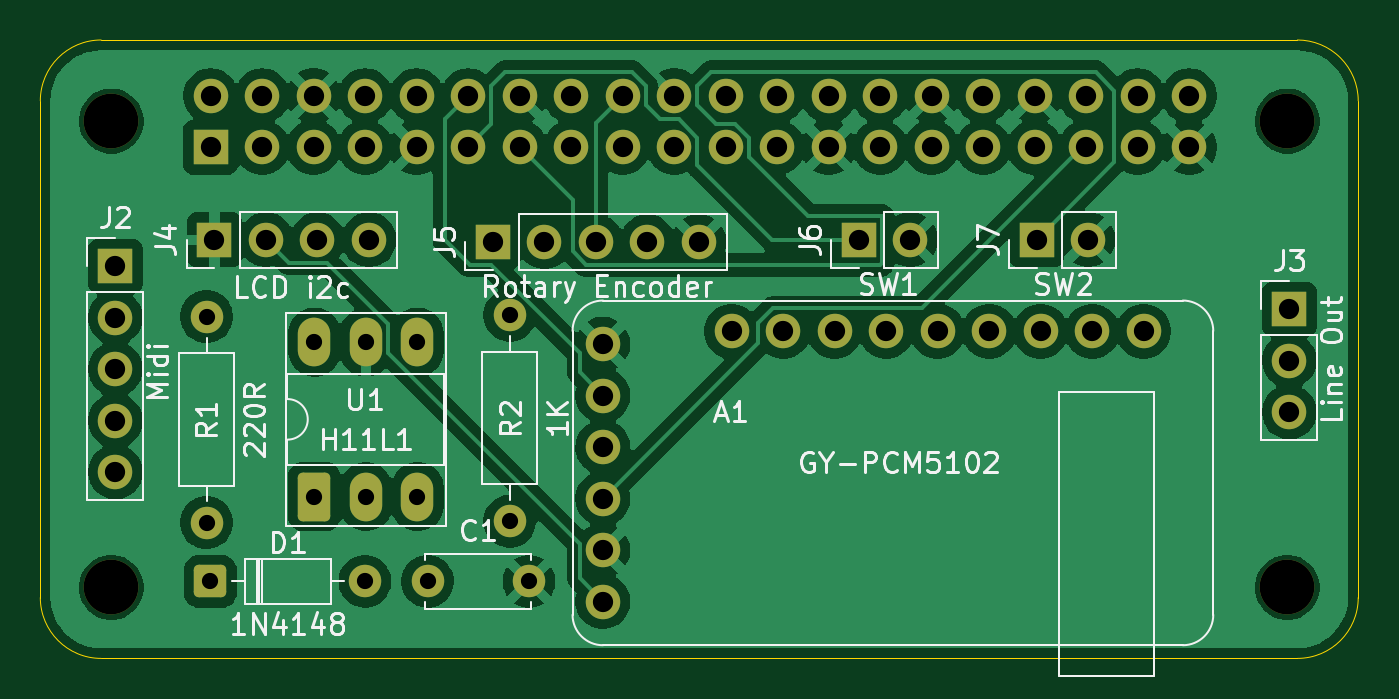
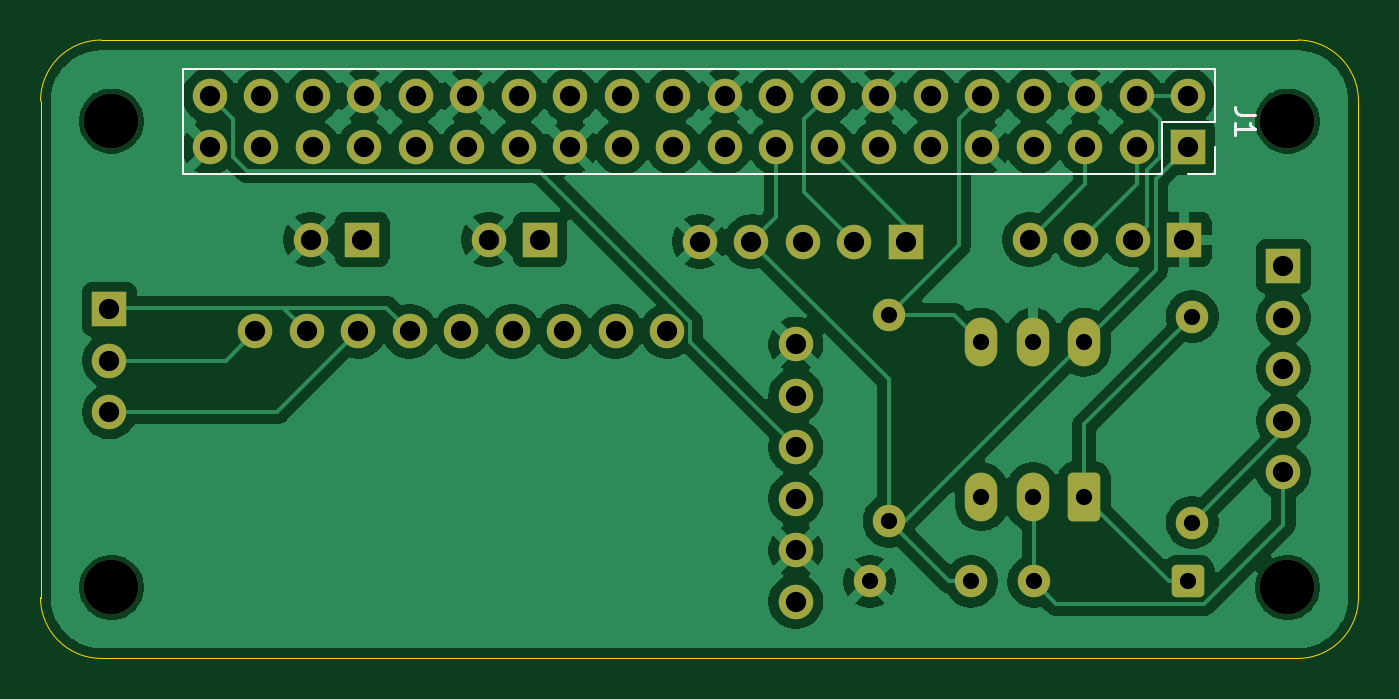
Circuit board: 11 layer files. Board 65.0 x 30.5 mm.
- bottom_copper: mt32-minimal-hat-B_Cu.gbr (119951 bytes)
- bottom_mask: mt32-minimal-hat-B_Mask.gbr (4125 bytes)
- paste: mt32-minimal-hat-B_Paste.gbr (473 bytes)
- bottom_silk: mt32-minimal-hat-B_Silkscreen.gbr (1439 bytes)
- outline: mt32-minimal-hat-Edge_Cuts.gbr (1013 bytes)
- top_copper: mt32-minimal-hat-F_Cu.gbr (119295 bytes)
- top_mask: mt32-minimal-hat-F_Mask.gbr (4125 bytes)
- paste: mt32-minimal-hat-F_Paste.gbr (473 bytes)
- top_silk: mt32-minimal-hat-F_Silkscreen.gbr (42061 bytes)
- drill: mt32-minimal-hat-NPTH.drl (405 bytes)
- drill: mt32-minimal-hat-PTH.drl (1729 bytes)

=== bottom_copper: mt32-minimal-hat-B_Cu.gbr (119951 bytes, source omitted) ===
=== bottom_mask: mt32-minimal-hat-B_Mask.gbr ===
%TF.GenerationSoftware,KiCad,Pcbnew,9.0.2+dfsg-1*%
%TF.CreationDate,2026-11-16T20:03:12+00:00*%
%TF.ProjectId,mt32-minimal-hat,6d743332-2d6d-4696-9e69-6d616c2d6861,rev?*%
%TF.SameCoordinates,Original*%
%TF.FileFunction,Soldermask,Bot*%
%TF.FilePolarity,Negative*%
%FSLAX46Y46*%
G04 Gerber Fmt 4.6, Leading zero omitted, Abs format (unit mm)*
G04 Created by KiCad (PCBNEW 9.0.2+dfsg-1) date 2026-11-16 20:03:12*
%MOMM*%
%LPD*%
G01*
G04 APERTURE LIST*
G04 Aperture macros list*
%AMRoundRect*
0 Rectangle with rounded corners*
0 $1 Rounding radius*
0 $2 $3 $4 $5 $6 $7 $8 $9 X,Y pos of 4 corners*
0 Add a 4 corners polygon primitive as box body*
4,1,4,$2,$3,$4,$5,$6,$7,$8,$9,$2,$3,0*
0 Add four circle primitives for the rounded corners*
1,1,$1+$1,$2,$3*
1,1,$1+$1,$4,$5*
1,1,$1+$1,$6,$7*
1,1,$1+$1,$8,$9*
0 Add four rect primitives between the rounded corners*
20,1,$1+$1,$2,$3,$4,$5,0*
20,1,$1+$1,$4,$5,$6,$7,0*
20,1,$1+$1,$6,$7,$8,$9,0*
20,1,$1+$1,$8,$9,$2,$3,0*%
G04 Aperture macros list end*
%ADD10C,1.600000*%
%ADD11R,1.700000X1.700000*%
%ADD12C,1.700000*%
%ADD13C,2.700000*%
%ADD14RoundRect,0.250000X0.550000X-0.950000X0.550000X0.950000X-0.550000X0.950000X-0.550000X-0.950000X0*%
%ADD15O,1.600000X2.400000*%
%ADD16RoundRect,0.250000X-0.550000X-0.550000X0.550000X-0.550000X0.550000X0.550000X-0.550000X0.550000X0*%
G04 APERTURE END LIST*
D10*
%TO.C,C1*%
X136100000Y-105450000D03*
X141100000Y-105450000D03*
%TD*%
D11*
%TO.C,J3*%
X178600000Y-92020000D03*
D12*
X178600000Y-94560000D03*
X178600000Y-97100000D03*
%TD*%
D13*
%TO.C,H1*%
X120500000Y-82750000D03*
%TD*%
D11*
%TO.C,J4*%
X125590000Y-88600000D03*
D12*
X128130000Y-88600000D03*
X130670000Y-88600000D03*
X133210000Y-88600000D03*
%TD*%
D11*
%TO.C,J2*%
X120700000Y-89900000D03*
D12*
X120700000Y-92440000D03*
X120700000Y-94980000D03*
X120700000Y-97520000D03*
X120700000Y-100060000D03*
%TD*%
D11*
%TO.C,J5*%
X139320000Y-88700000D03*
D12*
X141860000Y-88700000D03*
X144400000Y-88700000D03*
X146940000Y-88700000D03*
X149480000Y-88700000D03*
%TD*%
D13*
%TO.C,H4*%
X178500000Y-105750000D03*
%TD*%
D14*
%TO.C,U1*%
X130520000Y-101270000D03*
D15*
X133060000Y-101270000D03*
X135600000Y-101270000D03*
X135600000Y-93650000D03*
X133060000Y-93650000D03*
X130520000Y-93650000D03*
%TD*%
D10*
%TO.C,R2*%
X140150000Y-102480000D03*
X140150000Y-92320000D03*
%TD*%
D12*
%TO.C,A1*%
X144745000Y-93750000D03*
X144745000Y-96290000D03*
X144745000Y-98830000D03*
X144745000Y-101370000D03*
X144745000Y-103910000D03*
X144745000Y-106450000D03*
X171415000Y-93115000D03*
X168875000Y-93115000D03*
X166335000Y-93115000D03*
X163795000Y-93115000D03*
X161255000Y-93115000D03*
X158715000Y-93115000D03*
X156175000Y-93115000D03*
X153635000Y-93115000D03*
X151095000Y-93115000D03*
%TD*%
D13*
%TO.C,H3*%
X120500000Y-105750000D03*
%TD*%
D11*
%TO.C,J7*%
X166135000Y-88600000D03*
D12*
X168675000Y-88600000D03*
%TD*%
D16*
%TO.C,D1*%
X125390000Y-105450000D03*
D10*
X133010000Y-105450000D03*
%TD*%
%TO.C,R1*%
X125200000Y-102550000D03*
X125200000Y-92390000D03*
%TD*%
D13*
%TO.C,H2*%
X178500000Y-82750000D03*
%TD*%
D11*
%TO.C,J6*%
X157360000Y-88600000D03*
D12*
X159900000Y-88600000D03*
%TD*%
D11*
%TO.C,J1*%
X125400000Y-84040000D03*
D12*
X125400000Y-81500000D03*
X127940000Y-84040000D03*
X127940000Y-81500000D03*
X130480000Y-84040000D03*
X130480000Y-81500000D03*
X133020000Y-84040000D03*
X133020000Y-81500000D03*
X135560000Y-84040000D03*
X135560000Y-81500000D03*
X138100000Y-84040000D03*
X138100000Y-81500000D03*
X140640000Y-84040000D03*
X140640000Y-81500000D03*
X143180000Y-84040000D03*
X143180000Y-81500000D03*
X145720000Y-84040000D03*
X145720000Y-81500000D03*
X148260000Y-84040000D03*
X148260000Y-81500000D03*
X150800000Y-84040000D03*
X150800000Y-81500000D03*
X153340000Y-84040000D03*
X153340000Y-81500000D03*
X155880000Y-84040000D03*
X155880000Y-81500000D03*
X158420000Y-84040000D03*
X158420000Y-81500000D03*
X160960000Y-84040000D03*
X160960000Y-81500000D03*
X163500000Y-84040000D03*
X163500000Y-81500000D03*
X166040000Y-84040000D03*
X166040000Y-81500000D03*
X168580000Y-84040000D03*
X168580000Y-81500000D03*
X171120000Y-84040000D03*
X171120000Y-81500000D03*
X173660000Y-84040000D03*
X173660000Y-81500000D03*
%TD*%
M02*

=== paste: mt32-minimal-hat-B_Paste.gbr ===
%TF.GenerationSoftware,KiCad,Pcbnew,9.0.2+dfsg-1*%
%TF.CreationDate,2026-11-16T20:03:11+00:00*%
%TF.ProjectId,mt32-minimal-hat,6d743332-2d6d-4696-9e69-6d616c2d6861,rev?*%
%TF.SameCoordinates,Original*%
%TF.FileFunction,Paste,Bot*%
%TF.FilePolarity,Positive*%
%FSLAX46Y46*%
G04 Gerber Fmt 4.6, Leading zero omitted, Abs format (unit mm)*
G04 Created by KiCad (PCBNEW 9.0.2+dfsg-1) date 2026-11-16 20:03:11*
%MOMM*%
%LPD*%
G01*
G04 APERTURE LIST*
G04 APERTURE END LIST*
M02*

=== bottom_silk: mt32-minimal-hat-B_Silkscreen.gbr ===
%TF.GenerationSoftware,KiCad,Pcbnew,9.0.2+dfsg-1*%
%TF.CreationDate,2026-11-16T20:03:12+00:00*%
%TF.ProjectId,mt32-minimal-hat,6d743332-2d6d-4696-9e69-6d616c2d6861,rev?*%
%TF.SameCoordinates,Original*%
%TF.FileFunction,Legend,Bot*%
%TF.FilePolarity,Positive*%
%FSLAX46Y46*%
G04 Gerber Fmt 4.6, Leading zero omitted, Abs format (unit mm)*
G04 Created by KiCad (PCBNEW 9.0.2+dfsg-1) date 2026-11-16 20:03:12*
%MOMM*%
%LPD*%
G01*
G04 APERTURE LIST*
%ADD10C,0.150000*%
%ADD11C,0.120000*%
G04 APERTURE END LIST*
D10*
X122084819Y-82436666D02*
X122799104Y-82436666D01*
X122799104Y-82436666D02*
X122941961Y-82389047D01*
X122941961Y-82389047D02*
X123037200Y-82293809D01*
X123037200Y-82293809D02*
X123084819Y-82150952D01*
X123084819Y-82150952D02*
X123084819Y-82055714D01*
X123084819Y-83436666D02*
X123084819Y-82865238D01*
X123084819Y-83150952D02*
X122084819Y-83150952D01*
X122084819Y-83150952D02*
X122227676Y-83055714D01*
X122227676Y-83055714D02*
X122322914Y-82960476D01*
X122322914Y-82960476D02*
X122370533Y-82865238D01*
D11*
%TO.C,J1*%
X124070000Y-80170000D02*
X124070000Y-82770000D01*
X124070000Y-80170000D02*
X174990000Y-80170000D01*
X124070000Y-82770000D02*
X126670000Y-82770000D01*
X124070000Y-84040000D02*
X124070000Y-85370000D01*
X124070000Y-85370000D02*
X125400000Y-85370000D01*
X126670000Y-82770000D02*
X126670000Y-85370000D01*
X126670000Y-85370000D02*
X174990000Y-85370000D01*
X174990000Y-80170000D02*
X174990000Y-85370000D01*
%TD*%
M02*

=== outline: mt32-minimal-hat-Edge_Cuts.gbr ===
%TF.GenerationSoftware,KiCad,Pcbnew,9.0.2+dfsg-1*%
%TF.CreationDate,2026-11-16T20:03:12+00:00*%
%TF.ProjectId,mt32-minimal-hat,6d743332-2d6d-4696-9e69-6d616c2d6861,rev?*%
%TF.SameCoordinates,Original*%
%TF.FileFunction,Profile,NP*%
%FSLAX46Y46*%
G04 Gerber Fmt 4.6, Leading zero omitted, Abs format (unit mm)*
G04 Created by KiCad (PCBNEW 9.0.2+dfsg-1) date 2026-11-16 20:03:12*
%MOMM*%
%LPD*%
G01*
G04 APERTURE LIST*
%TA.AperFunction,Profile*%
%ADD10C,0.050000*%
%TD*%
G04 APERTURE END LIST*
D10*
X179000000Y-78750000D02*
G75*
G02*
X182000000Y-81750000I0J-3000000D01*
G01*
X182000000Y-106250000D02*
G75*
G02*
X179000000Y-109250000I-3000000J0D01*
G01*
X182000000Y-81750000D02*
X182000000Y-106250000D01*
X179000000Y-109250000D02*
X120000000Y-109250000D01*
X117000000Y-106250000D02*
X117000000Y-81750000D01*
X120000000Y-78750000D02*
X179000000Y-78750000D01*
X117000000Y-81750000D02*
G75*
G02*
X120000000Y-78750000I3000000J0D01*
G01*
X120000000Y-109250000D02*
G75*
G02*
X117000000Y-106250000I0J3000000D01*
G01*
M02*

=== top_copper: mt32-minimal-hat-F_Cu.gbr (119295 bytes, source omitted) ===
=== top_mask: mt32-minimal-hat-F_Mask.gbr ===
%TF.GenerationSoftware,KiCad,Pcbnew,9.0.2+dfsg-1*%
%TF.CreationDate,2026-11-16T20:03:12+00:00*%
%TF.ProjectId,mt32-minimal-hat,6d743332-2d6d-4696-9e69-6d616c2d6861,rev?*%
%TF.SameCoordinates,Original*%
%TF.FileFunction,Soldermask,Top*%
%TF.FilePolarity,Negative*%
%FSLAX46Y46*%
G04 Gerber Fmt 4.6, Leading zero omitted, Abs format (unit mm)*
G04 Created by KiCad (PCBNEW 9.0.2+dfsg-1) date 2026-11-16 20:03:12*
%MOMM*%
%LPD*%
G01*
G04 APERTURE LIST*
G04 Aperture macros list*
%AMRoundRect*
0 Rectangle with rounded corners*
0 $1 Rounding radius*
0 $2 $3 $4 $5 $6 $7 $8 $9 X,Y pos of 4 corners*
0 Add a 4 corners polygon primitive as box body*
4,1,4,$2,$3,$4,$5,$6,$7,$8,$9,$2,$3,0*
0 Add four circle primitives for the rounded corners*
1,1,$1+$1,$2,$3*
1,1,$1+$1,$4,$5*
1,1,$1+$1,$6,$7*
1,1,$1+$1,$8,$9*
0 Add four rect primitives between the rounded corners*
20,1,$1+$1,$2,$3,$4,$5,0*
20,1,$1+$1,$4,$5,$6,$7,0*
20,1,$1+$1,$6,$7,$8,$9,0*
20,1,$1+$1,$8,$9,$2,$3,0*%
G04 Aperture macros list end*
%ADD10C,1.600000*%
%ADD11R,1.700000X1.700000*%
%ADD12C,1.700000*%
%ADD13C,2.700000*%
%ADD14RoundRect,0.250000X0.550000X-0.950000X0.550000X0.950000X-0.550000X0.950000X-0.550000X-0.950000X0*%
%ADD15O,1.600000X2.400000*%
%ADD16RoundRect,0.250000X-0.550000X-0.550000X0.550000X-0.550000X0.550000X0.550000X-0.550000X0.550000X0*%
G04 APERTURE END LIST*
D10*
%TO.C,C1*%
X136100000Y-105450000D03*
X141100000Y-105450000D03*
%TD*%
D11*
%TO.C,J3*%
X178600000Y-92020000D03*
D12*
X178600000Y-94560000D03*
X178600000Y-97100000D03*
%TD*%
D13*
%TO.C,H1*%
X120500000Y-82750000D03*
%TD*%
D11*
%TO.C,J4*%
X125590000Y-88600000D03*
D12*
X128130000Y-88600000D03*
X130670000Y-88600000D03*
X133210000Y-88600000D03*
%TD*%
D11*
%TO.C,J2*%
X120700000Y-89900000D03*
D12*
X120700000Y-92440000D03*
X120700000Y-94980000D03*
X120700000Y-97520000D03*
X120700000Y-100060000D03*
%TD*%
D11*
%TO.C,J5*%
X139320000Y-88700000D03*
D12*
X141860000Y-88700000D03*
X144400000Y-88700000D03*
X146940000Y-88700000D03*
X149480000Y-88700000D03*
%TD*%
D13*
%TO.C,H4*%
X178500000Y-105750000D03*
%TD*%
D14*
%TO.C,U1*%
X130520000Y-101270000D03*
D15*
X133060000Y-101270000D03*
X135600000Y-101270000D03*
X135600000Y-93650000D03*
X133060000Y-93650000D03*
X130520000Y-93650000D03*
%TD*%
D10*
%TO.C,R2*%
X140150000Y-102480000D03*
X140150000Y-92320000D03*
%TD*%
D12*
%TO.C,A1*%
X144745000Y-93750000D03*
X144745000Y-96290000D03*
X144745000Y-98830000D03*
X144745000Y-101370000D03*
X144745000Y-103910000D03*
X144745000Y-106450000D03*
X171415000Y-93115000D03*
X168875000Y-93115000D03*
X166335000Y-93115000D03*
X163795000Y-93115000D03*
X161255000Y-93115000D03*
X158715000Y-93115000D03*
X156175000Y-93115000D03*
X153635000Y-93115000D03*
X151095000Y-93115000D03*
%TD*%
D13*
%TO.C,H3*%
X120500000Y-105750000D03*
%TD*%
D11*
%TO.C,J7*%
X166135000Y-88600000D03*
D12*
X168675000Y-88600000D03*
%TD*%
D16*
%TO.C,D1*%
X125390000Y-105450000D03*
D10*
X133010000Y-105450000D03*
%TD*%
%TO.C,R1*%
X125200000Y-102550000D03*
X125200000Y-92390000D03*
%TD*%
D13*
%TO.C,H2*%
X178500000Y-82750000D03*
%TD*%
D11*
%TO.C,J6*%
X157360000Y-88600000D03*
D12*
X159900000Y-88600000D03*
%TD*%
D11*
%TO.C,J1*%
X125400000Y-84040000D03*
D12*
X125400000Y-81500000D03*
X127940000Y-84040000D03*
X127940000Y-81500000D03*
X130480000Y-84040000D03*
X130480000Y-81500000D03*
X133020000Y-84040000D03*
X133020000Y-81500000D03*
X135560000Y-84040000D03*
X135560000Y-81500000D03*
X138100000Y-84040000D03*
X138100000Y-81500000D03*
X140640000Y-84040000D03*
X140640000Y-81500000D03*
X143180000Y-84040000D03*
X143180000Y-81500000D03*
X145720000Y-84040000D03*
X145720000Y-81500000D03*
X148260000Y-84040000D03*
X148260000Y-81500000D03*
X150800000Y-84040000D03*
X150800000Y-81500000D03*
X153340000Y-84040000D03*
X153340000Y-81500000D03*
X155880000Y-84040000D03*
X155880000Y-81500000D03*
X158420000Y-84040000D03*
X158420000Y-81500000D03*
X160960000Y-84040000D03*
X160960000Y-81500000D03*
X163500000Y-84040000D03*
X163500000Y-81500000D03*
X166040000Y-84040000D03*
X166040000Y-81500000D03*
X168580000Y-84040000D03*
X168580000Y-81500000D03*
X171120000Y-84040000D03*
X171120000Y-81500000D03*
X173660000Y-84040000D03*
X173660000Y-81500000D03*
%TD*%
M02*

=== paste: mt32-minimal-hat-F_Paste.gbr ===
%TF.GenerationSoftware,KiCad,Pcbnew,9.0.2+dfsg-1*%
%TF.CreationDate,2026-11-16T20:03:11+00:00*%
%TF.ProjectId,mt32-minimal-hat,6d743332-2d6d-4696-9e69-6d616c2d6861,rev?*%
%TF.SameCoordinates,Original*%
%TF.FileFunction,Paste,Top*%
%TF.FilePolarity,Positive*%
%FSLAX46Y46*%
G04 Gerber Fmt 4.6, Leading zero omitted, Abs format (unit mm)*
G04 Created by KiCad (PCBNEW 9.0.2+dfsg-1) date 2026-11-16 20:03:11*
%MOMM*%
%LPD*%
G01*
G04 APERTURE LIST*
G04 APERTURE END LIST*
M02*

=== top_silk: mt32-minimal-hat-F_Silkscreen.gbr (42061 bytes, source omitted) ===
=== drill: mt32-minimal-hat-NPTH.drl ===
M48
; DRILL file {KiCad 9.0.2+dfsg-1} date 2026-11-16T20:03:07+0000
; FORMAT={-:-/ absolute / metric / decimal}
; #@! TF.CreationDate,2026-11-16T20:03:07+00:00
; #@! TF.GenerationSoftware,Kicad,Pcbnew,9.0.2+dfsg-1
; #@! TF.FileFunction,NonPlated,1,2,NPTH
FMAT,2
METRIC
; #@! TA.AperFunction,NonPlated,NPTH,ComponentDrill
T1C2.700
%
G90
G05
T1
X120.5Y-82.75
X120.5Y-105.75
X178.5Y-82.75
X178.5Y-105.75
M30

=== drill: mt32-minimal-hat-PTH.drl ===
M48
; DRILL file {KiCad 9.0.2+dfsg-1} date 2026-11-16T20:03:07+0000
; FORMAT={-:-/ absolute / metric / decimal}
; #@! TF.CreationDate,2026-11-16T20:03:07+00:00
; #@! TF.GenerationSoftware,Kicad,Pcbnew,9.0.2+dfsg-1
; #@! TF.FileFunction,Plated,1,2,PTH
FMAT,2
METRIC
; #@! TA.AperFunction,Plated,PTH,ComponentDrill
T1C0.800
; #@! TA.AperFunction,Plated,PTH,ComponentDrill
T2C1.000
%
G90
G05
T1
X125.2Y-92.39
X125.2Y-102.55
X125.39Y-105.45
X130.52Y-93.65
X130.52Y-101.27
X133.01Y-105.45
X133.06Y-93.65
X133.06Y-101.27
X135.6Y-93.65
X135.6Y-101.27
X136.1Y-105.45
X140.15Y-92.32
X140.15Y-102.48
X141.1Y-105.45
T2
X120.7Y-89.9
X120.7Y-92.44
X120.7Y-94.98
X120.7Y-97.52
X120.7Y-100.06
X125.4Y-81.5
X125.4Y-84.04
X125.59Y-88.6
X127.94Y-81.5
X127.94Y-84.04
X128.13Y-88.6
X130.48Y-81.5
X130.48Y-84.04
X130.67Y-88.6
X133.02Y-81.5
X133.02Y-84.04
X133.21Y-88.6
X135.56Y-81.5
X135.56Y-84.04
X138.1Y-81.5
X138.1Y-84.04
X139.32Y-88.7
X140.64Y-81.5
X140.64Y-84.04
X141.86Y-88.7
X143.18Y-81.5
X143.18Y-84.04
X144.4Y-88.7
X144.745Y-93.75
X144.745Y-96.29
X144.745Y-98.83
X144.745Y-101.37
X144.745Y-103.91
X144.745Y-106.45
X145.72Y-81.5
X145.72Y-84.04
X146.94Y-88.7
X148.26Y-81.5
X148.26Y-84.04
X149.48Y-88.7
X150.8Y-81.5
X150.8Y-84.04
X151.095Y-93.115
X153.34Y-81.5
X153.34Y-84.04
X153.635Y-93.115
X155.88Y-81.5
X155.88Y-84.04
X156.175Y-93.115
X157.36Y-88.6
X158.42Y-81.5
X158.42Y-84.04
X158.715Y-93.115
X159.9Y-88.6
X160.96Y-81.5
X160.96Y-84.04
X161.255Y-93.115
X163.5Y-81.5
X163.5Y-84.04
X163.795Y-93.115
X166.04Y-81.5
X166.04Y-84.04
X166.135Y-88.6
X166.335Y-93.115
X168.58Y-81.5
X168.58Y-84.04
X168.675Y-88.6
X168.875Y-93.115
X171.12Y-81.5
X171.12Y-84.04
X171.415Y-93.115
X173.66Y-81.5
X173.66Y-84.04
X178.6Y-92.02
X178.6Y-94.56
X178.6Y-97.1
M30
